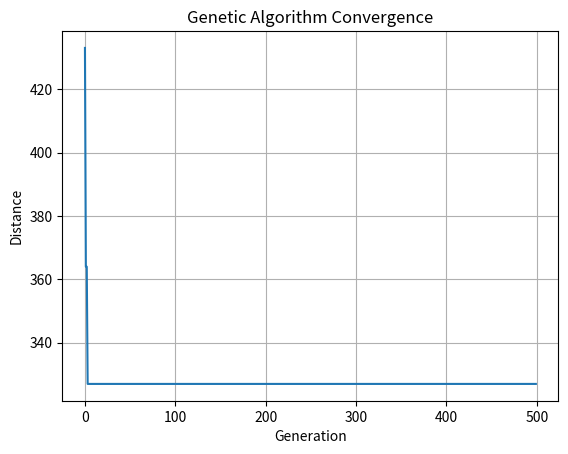

Reproduce this figure in Python.
"""
In the book, there is no special informations about implementation of Genetic Algorithm.
I implemented Genetic Algorithm to TSP.
"""

import numpy as np
import random
import matplotlib.pyplot as plt

#distance_matrix = np.array([
#    [0, 10, 15, 20],
#    [10, 0, 35, 25],
#    [15, 35, 0, 30],
#    [20, 25, 30, 0]
#])

def generate_distance_matrix(num_cities):
    np.random.seed(42)
    matrix = np.random.randint(10, 100, size=(num_cities, num_cities))
    matrix = (matrix + matrix.T) // 2 
    np.fill_diagonal(matrix, 0)
    return matrix

num_cities = 10
distance_matrix = generate_distance_matrix(num_cities)
print(distance_matrix)

def calculate_total_distance(route,distance_matrix):
    total_distance = 0
    for i in range(len(route) - 1):
        total_distance += distance_matrix[route[i], route[i+1]]
    total_distance += distance_matrix[route[-1], route[0]]
    return total_distance

def create_initial_population(population_size,num_cities):
    population = []
    for _ in range(population_size):
        individual = np.random.permutation(num_cities)
        #print(f"Individual: {individual}")
        population.append(individual)
    return np.array(population)

def evaluate_population(population,distance_matrix):
    fitness_score = []
    for individual in population:
        fitness = calculate_total_distance(individual,distance_matrix)
        fitness_score.append(fitness)
    return np.array(fitness_score)

def select_parents(population,fitness_scores,num_parents):
    sorted_indices = np.argsort(fitness_scores)
    best_indices = sorted_indices[:num_parents]
    parents = population[best_indices]
    return parents

def crossover(parent1,parent2):
    size = len(parent1) # size of the parents
    start,end = sorted(random.sample(range(size),2)) # random selection of two crossover points
    child = [-1]*size # empty child solution
    child[start:end]=parent1[start:end] # copy the segment from parent1 to child
    ptr = 0 # pointer to track position of parent2
    for i in range(size): # iterate over each position for child
        if child[i] == -1: # has not been filled yet
            while parent2[ptr] in child:
                ptr += 1
            child[i] = parent2[ptr]
    return child

def mutate(individual,mutation_rate):
    for i in range(len(individual)):
        if random.random() < mutation_rate:
            j = random.randint(0, len(individual) -1)
            individual[i],individual[j] = individual[j],individual[i]
    return individual

def genetic_algorithm(distance_matrix,population_size,num_generations,mutation_rate,num_parents):
    num_cities = distance_matrix.shape[0]
    population = create_initial_population(population_size,num_cities)
    best_route = None
    best_distance = float('inf')
    history = []

    for generation in range(num_generations):
        fitness_scores = evaluate_population(population,distance_matrix)
        parents = select_parents(population,fitness_scores,num_parents)
        new_population = []
        for i in range(population_size):
            parent1,parent2 = parents[random.randint(0, num_parents - 1)], parents[random.randint(0, num_parents - 1)]
            child = crossover(parent1,parent2)
            child = mutate(child,mutation_rate)
            new_population.append(child)
        population = np.array(new_population)

        min_distance = np.min(fitness_scores)
        if min_distance < best_distance:
            best_distance = min_distance
            best_route = population[np.argmin(fitness_scores)]
        history.append(best_distance)
        print(f"Generation {generation}: Best distance = {best_distance}")

    return best_route,best_distance,history

population_size = 200
#num_cities = distance_matrix.shape[0]
#print(f"distance matrix shape: {distance_matrix.shape}")
#print(f"distance matrix shape first dimension: {distance_matrix.shape[0]}")
#population = create_initial_population(population_size,num_cities)

num_generations = 500
mutation_rate = 0.02
num_parents = 20

best_route,best_distance,history = genetic_algorithm(distance_matrix,population_size,num_generations,mutation_rate,num_parents)

print(f"Best route found: {best_route}")
print(f"Total distance: {best_distance}")

plt.plot(history)
plt.xlabel('Generation')
plt.ylabel('Distance')
plt.title('Genetic Algorithm Convergence')
plt.grid(True)
plt.savefig('genetic_algorithm_TSP_convergence.png')
plt.show()